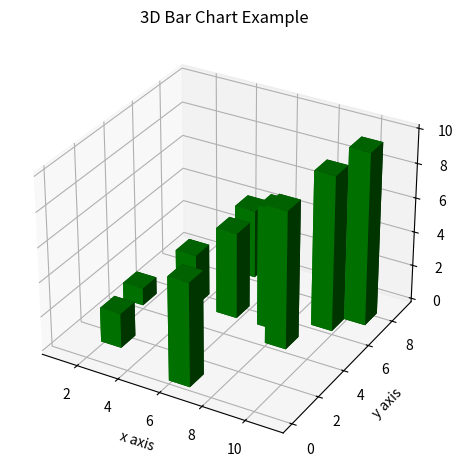

Generate this figure with matplotlib:
# -*- coding: utf-8 -*-
"""
Created on Fri Aug  6 09:14:05 2021

[redacted]
"""

import matplotlib.pyplot as plt
import numpy as np

fig = plt.figure()
ax = fig.add_subplot(111, projection = '3d')

x = [1, 2, 3, 4, 5, 6, 7, 8, 9, 10]
y = np.random.randint(10, size=10)
z = np.zeros(10)

dx = np.ones(10)
dy = np.ones(10)
dz = [1, 2, 3, 4, 5, 6, 7, 8, 9, 10]

ax.bar3d(x, y, z, dx, dy, dz, color='g')

ax.set_xlabel('x axis')
ax.set_ylabel('y axis')
ax.set_zlabel('z axis')
plt.title("3D Bar Chart Example")
plt.tight_layout()
plt.show()